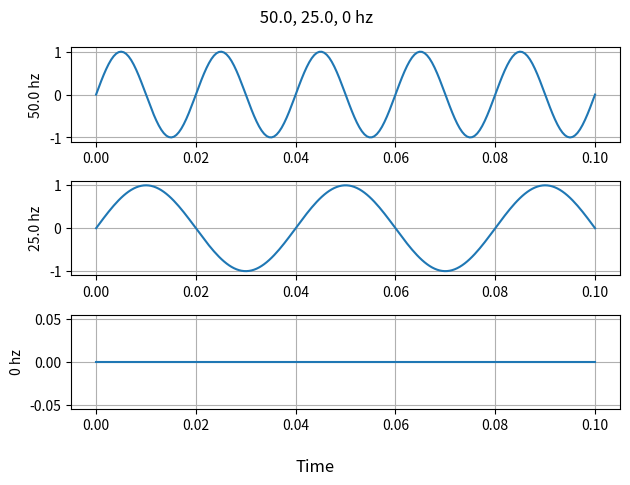

This chart was generated by the following Python code:
import numpy as np
import matplotlib.pyplot as plt

t = np.linspace(0,0.1, 200)
pi = np.pi
fs = 100
def semnal_sinus(A, f, t, omega):
    return A * np.sin(2 * pi * t * f + omega)

fig, axs = plt.subplots(3)
fig.suptitle(f' {fs/2}, {fs/4}, 0 hz')

axs[0].plot(t, semnal_sinus(1,fs/2,t,0))
axs[0].grid(True)
axs[0].set_ylabel(f'{fs/2} hz')

axs[1].plot(t, semnal_sinus(1,fs/4,t,0))
axs[1].grid(True)
axs[1].set_ylabel(f'{fs/4} hz')

axs[2].plot(t, semnal_sinus(1,0,t,0))
axs[2].grid(True)
axs[2].set_ylabel('0 hz')

fig.supxlabel('Time')
fig.tight_layout()
plt.savefig('6.pdf')
plt.show()